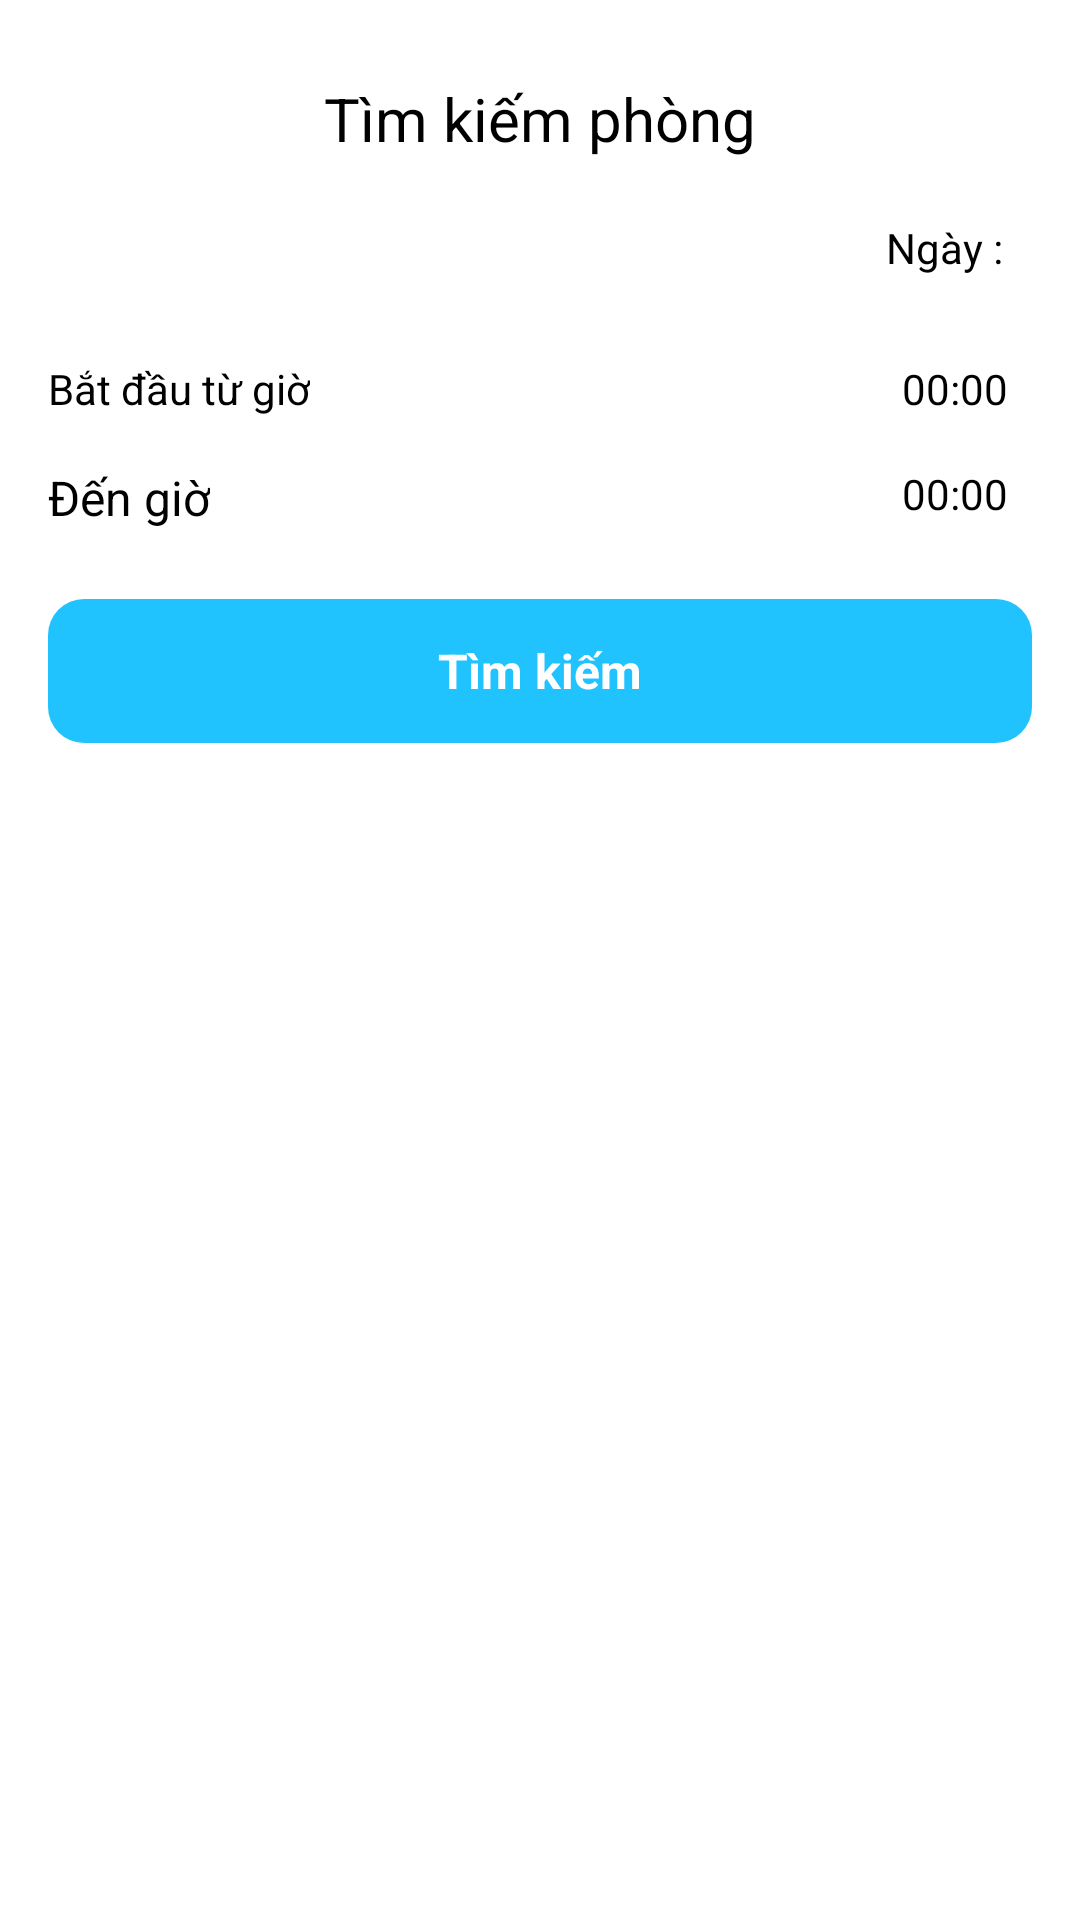

Android layout source for this screen:
<!-- AndroidManifest.xml: application theme AppTheme -->
<!-- res/layout/dialog_search.xml -->
<?xml version="1.0" encoding="utf-8"?>
<LinearLayout xmlns:android="http://schemas.android.com/apk/res/android"
    xmlns:app="http://schemas.android.com/apk/res-auto"
    android:layout_width="match_parent"
    android:layout_height="match_parent"
    android:background="@android:color/white"
    android:clickable="true"
    android:focusable="true"
    android:orientation="vertical"
    android:padding="16dp">

    <androidx.appcompat.widget.AppCompatTextView
        android:layout_width="match_parent"
        android:layout_height="wrap_content"
        android:layout_gravity="center"
        android:gravity="center"
        android:padding="10dp"
        android:text="Tìm kiếm phòng"
        android:textColor="@android:color/black"
        android:textSize="20dp" />

    <androidx.appcompat.widget.AppCompatTextView
        android:id="@+id/tv_calendar"
        android:layout_width="wrap_content"
        android:layout_height="wrap_content"
        android:layout_gravity="end"
        android:gravity="end"
        android:padding="10dp"
        android:text="Ngày :"
        android:textColor="@android:color/black"
        app:drawableEndCompat="@drawable/ic_baseline_calendar_month_24" />

    <androidx.constraintlayout.widget.ConstraintLayout
        android:layout_width="match_parent"
        android:layout_height="wrap_content"
        android:layout_marginTop="10dp">

        <androidx.appcompat.widget.AppCompatTextView
            android:id="@+id/time_start"
            android:layout_width="wrap_content"
            android:layout_height="wrap_content"
            android:paddingVertical="8dp"
            android:text="Bắt đầu từ giờ"
            android:textColor="@android:color/black"
            app:layout_constraintStart_toStartOf="parent"
            app:layout_constraintTop_toTopOf="parent" />

        <androidx.appcompat.widget.AppCompatTextView
            android:id="@+id/tv_time"
            android:layout_width="wrap_content"
            android:layout_height="wrap_content"
            android:drawablePadding="4dp"
            android:gravity="center_vertical"
            android:padding="8dp"
            android:text="00:00"
            android:textColor="@android:color/black"
            app:drawableStartCompat="@drawable/ic_baseline_access_alarm_24"
            app:drawableTint="#00EAFF"
            app:layout_constraintEnd_toEndOf="parent"
            app:layout_constraintTop_toTopOf="@id/time_start" />

        <androidx.appcompat.widget.AppCompatTextView
            android:layout_width="0dp"
            android:layout_height="wrap_content"
            android:gravity="center_vertical"
            android:paddingVertical="8dp"
            android:text="Đến giờ"
            android:textColor="@android:color/black"
            android:textSize="16sp"
            app:layout_constraintBottom_toBottomOf="parent"
            app:layout_constraintStart_toStartOf="parent"
            app:layout_constraintTop_toBottomOf="@+id/time_start" />

        <androidx.appcompat.widget.AppCompatTextView
            android:id="@+id/tv_end"
            android:layout_width="wrap_content"
            android:layout_height="wrap_content"
            android:drawablePadding="4dp"
            android:gravity="center_vertical"
            android:padding="8dp"
            android:text="00:00"
            android:textColor="@android:color/black"
            app:drawableStartCompat="@drawable/ic_baseline_access_alarm_24"
            app:drawableTint="#00EAFF"
            app:layout_constraintEnd_toEndOf="parent"
            app:layout_constraintTop_toBottomOf="@+id/time_start" />

    </androidx.constraintlayout.widget.ConstraintLayout>

    <androidx.appcompat.widget.AppCompatTextView
        android:layout_gravity="center"
        android:gravity="center"
        android:textColor="@android:color/white"
        android:textStyle="bold"
        android:textSize="16sp"
        android:id="@+id/search"
        android:layout_width="match_parent"
        android:layout_height="wrap_content"
        android:layout_marginTop="15dp"
        android:background="@drawable/ic_bg_button"
        android:text="Tìm kiếm" />

</LinearLayout>
<!-- resources referenced by this layout -->
<resources>
  <!-- drawable ic_bg_button (drawable) -->
  <vector xmlns:android="http://schemas.android.com/apk/res/android"
      android:width="328dp"
      android:height="48dp"
      android:viewportWidth="328"
      android:viewportHeight="48">
    <path
        android:pathData="M12,0L316,0A12,12 0,0 1,328 12L328,36A12,12 0,0 1,316 48L12,48A12,12 0,0 1,0 36L0,12A12,12 0,0 1,12 0z"
        android:fillColor="#21C3FF"/>
  </vector>
  <style name="AppTheme" parent="Theme.AppCompat.NoActionBar">
          
          <item name="colorPrimary">#FFFFFF</item>
          <item name="colorPrimaryDark">@color/colorPrimaryDark</item>
          <item name="colorAccent">@color/colorAccent</item>
      </style>
  <color name="colorPrimaryDark">#3700B3</color>
  <color name="colorAccent">#03DAC5</color>
</resources>
